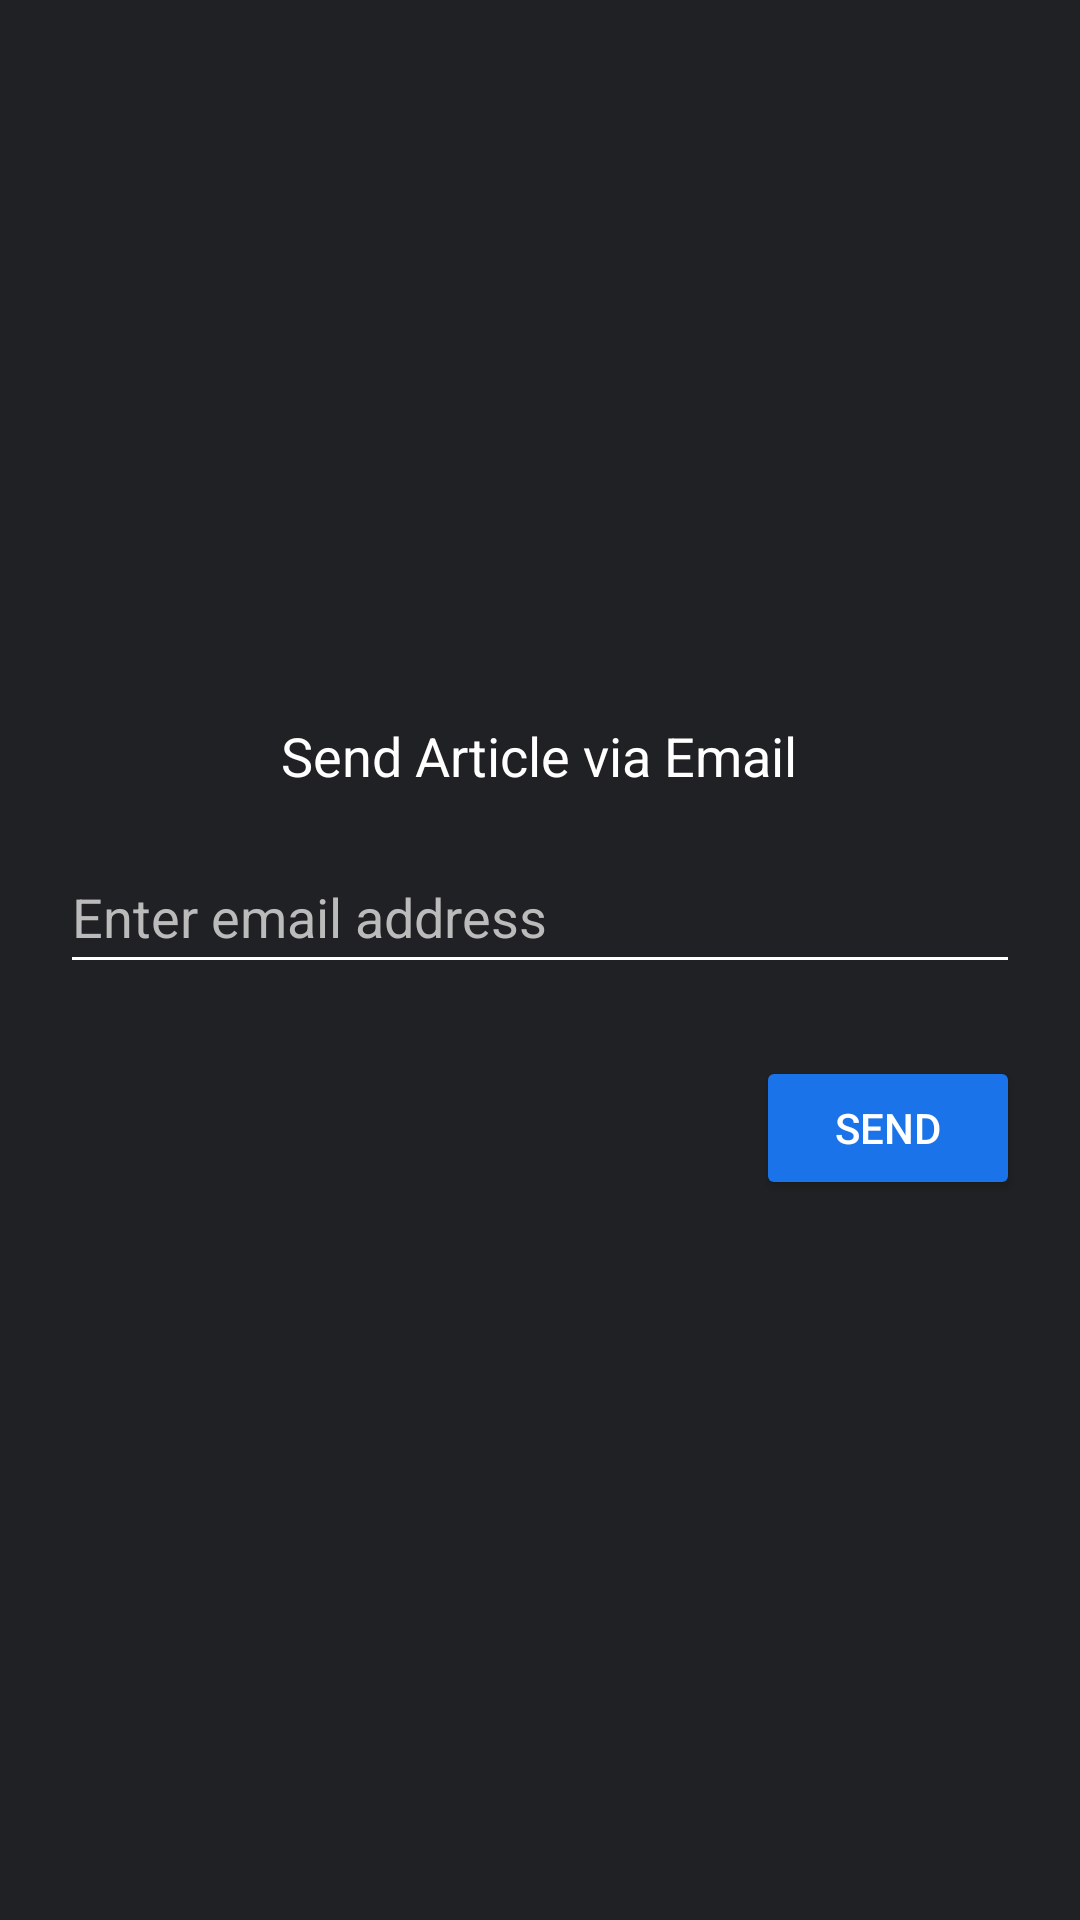

Reconstruct the res/layout file that produces this screen, plus the resources it refers to.
<!-- AndroidManifest.xml: application theme Theme.MyApplication -->
<!-- res/layout/custom_email_dialog.xml -->
<?xml version="1.0" encoding="utf-8"?>
<LinearLayout xmlns:android="http://schemas.android.com/apk/res/android"
    android:padding="20dp"
    android:orientation="vertical"
    android:layout_width="match_parent"
    android:layout_height="wrap_content"
    android:background="#202124"
    android:gravity="center_vertical|center_horizontal">

    <TextView
        android:id="@+id/dialogTitle"
        android:text="Send Article via Email"
        android:textColor="#ffffff"
        android:textSize="18sp"
        android:layout_marginBottom="16dp"
        android:layout_width="wrap_content"
        android:layout_height="wrap_content" />

    <EditText
        android:id="@+id/emailEditText"
        android:layout_width="match_parent"
        android:layout_height="wrap_content"
        android:layout_marginBottom="24dp"
        android:backgroundTint="#ffffff"
        android:hint="Enter email address"
        android:textColor="#ffffff"
        android:textColorHint="#bbbbbb"
        android:inputType="textEmailAddress"
        android:minHeight="48dp" />

    <LinearLayout
        android:layout_width="match_parent"
        android:layout_height="wrap_content"
        android:orientation="horizontal"
        android:gravity="end|center_vertical">

        <Button
            android:id="@+id/sendButton"
            android:text="Send"
            android:backgroundTint="#1a73e8"
            android:textColor="#ffffff"
            android:layout_marginStart="12dp"
            android:layout_width="wrap_content"
            android:layout_height="wrap_content" />
    </LinearLayout>

</LinearLayout>
<!-- resources referenced by this layout -->
<resources>
  <style name="Theme.MyApplication" parent="Base.Theme.MyApplication" />
  <style name="Base.Theme.MyApplication" parent="Theme.Material3.DayNight.NoActionBar">
          <item name="colorPrimary">@android:color/black</item>
          <item name="colorPrimaryVariant">@android:color/black</item>
          <item name="colorOnPrimary">@android:color/white</item>
          <item name="android:statusBarColor">@android:color/black</item>
  
          <item name="rippleColor">#22FFFFFF</item>
          <item name="android:colorControlHighlight">#22000000</item>
  
      </style>
</resources>
